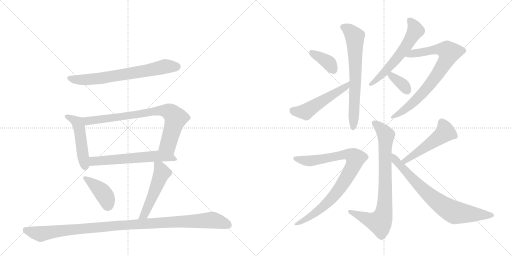
t = 0.00 s
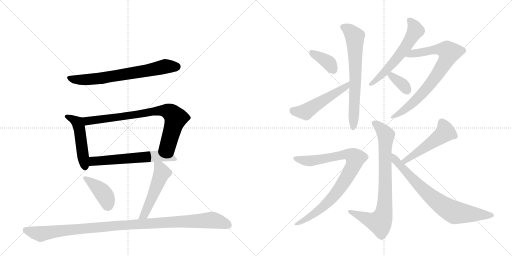
t = 2.60 s
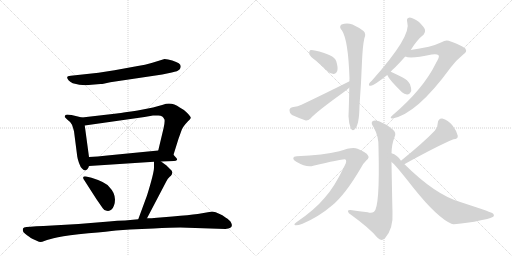
t = 5.20 s
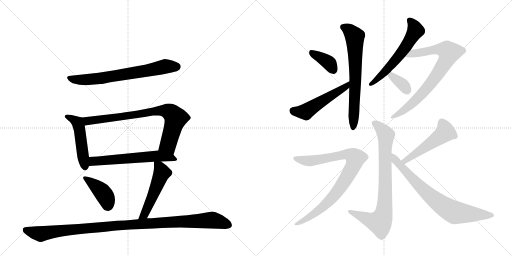
t = 7.80 s
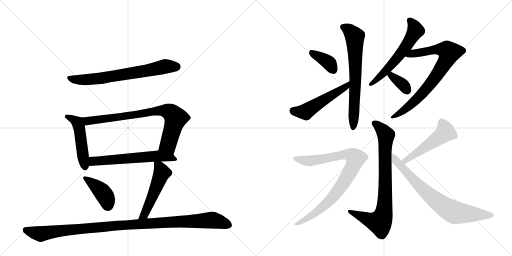
t = 10.40 s
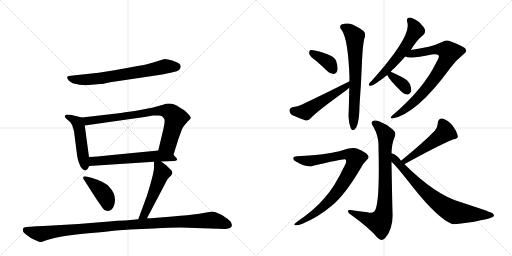
t = 13.00 s

The animated SVG that drew these frames (rendered in a browser with its animation timeline set to each time). Animation: 17 CSS @keyframes rules; one cycle of 13.00 s.

<svg version="1.1" viewBox="0 0 2048 1024" xmlns="http://www.w3.org/2000/svg">
  <g stroke="lightgray" stroke-dasharray="1,1" stroke-width="1" transform="scale(4, 4)">
    <line x1="0" y1="0" x2="256" y2="256"></line>
    <line x1="256" y1="0" x2="0" y2="256"></line>
    <line x1="128" y1="0" x2="128" y2="256"></line>
    <line x1="0" y1="128" x2="256" y2="128"></line>
    <line x1="256" y1="0" x2="512" y2="256"></line>
    <line x1="512" y1="0" x2="256" y2="256"></line>
    <line x1="384" y1="0" x2="384" y2="256"></line>
    <line x1="256" y1="128" x2="512" y2="128"></line>
  </g>
<g transform="scale(1, -1) translate(0, -850)">
   <style type="text/css">
    @keyframes keyframes0 {
      from {
       stroke: black;
       stroke-dashoffset: 691;
       stroke-width: 128;
       }
       69% {
       animation-timing-function: step-end;
       stroke: black;
       stroke-dashoffset: 0;
       stroke-width: 128;
       }
       to {
       stroke: black;
       stroke-width: 1024;
       }
       }
       #make-me-a-hanzi-animation-0 {
         animation: keyframes0 0.812337s both;
         animation-delay: 0.000000s;
         animation-timing-function: linear;
       }
    @keyframes keyframes1 {
      from {
       stroke: black;
       stroke-dashoffset: 485;
       stroke-width: 128;
       }
       61% {
       animation-timing-function: step-end;
       stroke: black;
       stroke-dashoffset: 0;
       stroke-width: 128;
       }
       to {
       stroke: black;
       stroke-width: 1024;
       }
       }
       #make-me-a-hanzi-animation-1 {
         animation: keyframes1 0.644694s both;
         animation-delay: 0.812337s;
         animation-timing-function: linear;
       }
    @keyframes keyframes2 {
      from {
       stroke: black;
       stroke-dashoffset: 786;
       stroke-width: 128;
       }
       72% {
       animation-timing-function: step-end;
       stroke: black;
       stroke-dashoffset: 0;
       stroke-width: 128;
       }
       to {
       stroke: black;
       stroke-width: 1024;
       }
       }
       #make-me-a-hanzi-animation-2 {
         animation: keyframes2 0.889648s both;
         animation-delay: 1.457031s;
         animation-timing-function: linear;
       }
    @keyframes keyframes3 {
      from {
       stroke: black;
       stroke-dashoffset: 603;
       stroke-width: 128;
       }
       66% {
       animation-timing-function: step-end;
       stroke: black;
       stroke-dashoffset: 0;
       stroke-width: 128;
       }
       to {
       stroke: black;
       stroke-width: 1024;
       }
       }
       #make-me-a-hanzi-animation-3 {
         animation: keyframes3 0.740723s both;
         animation-delay: 2.346680s;
         animation-timing-function: linear;
       }
    @keyframes keyframes4 {
      from {
       stroke: black;
       stroke-dashoffset: 406;
       stroke-width: 128;
       }
       57% {
       animation-timing-function: step-end;
       stroke: black;
       stroke-dashoffset: 0;
       stroke-width: 128;
       }
       to {
       stroke: black;
       stroke-width: 1024;
       }
       }
       #make-me-a-hanzi-animation-4 {
         animation: keyframes4 0.580404s both;
         animation-delay: 3.087402s;
         animation-timing-function: linear;
       }
    @keyframes keyframes5 {
      from {
       stroke: black;
       stroke-dashoffset: 506;
       stroke-width: 128;
       }
       62% {
       animation-timing-function: step-end;
       stroke: black;
       stroke-dashoffset: 0;
       stroke-width: 128;
       }
       to {
       stroke: black;
       stroke-width: 1024;
       }
       }
       #make-me-a-hanzi-animation-5 {
         animation: keyframes5 0.661784s both;
         animation-delay: 3.667806s;
         animation-timing-function: linear;
       }
    @keyframes keyframes6 {
      from {
       stroke: black;
       stroke-dashoffset: 1075;
       stroke-width: 128;
       }
       78% {
       animation-timing-function: step-end;
       stroke: black;
       stroke-dashoffset: 0;
       stroke-width: 128;
       }
       to {
       stroke: black;
       stroke-width: 1024;
       }
       }
       #make-me-a-hanzi-animation-6 {
         animation: keyframes6 1.124837s both;
         animation-delay: 4.329590s;
         animation-timing-function: linear;
       }
    @keyframes keyframes7 {
      from {
       stroke: black;
       stroke-dashoffset: 372;
       stroke-width: 128;
       }
       55% {
       animation-timing-function: step-end;
       stroke: black;
       stroke-dashoffset: 0;
       stroke-width: 128;
       }
       to {
       stroke: black;
       stroke-width: 1024;
       }
       }
       #make-me-a-hanzi-animation-7 {
         animation: keyframes7 0.552734s both;
         animation-delay: 5.454427s;
         animation-timing-function: linear;
       }
    @keyframes keyframes8 {
      from {
       stroke: black;
       stroke-dashoffset: 516;
       stroke-width: 128;
       }
       63% {
       animation-timing-function: step-end;
       stroke: black;
       stroke-dashoffset: 0;
       stroke-width: 128;
       }
       to {
       stroke: black;
       stroke-width: 1024;
       }
       }
       #make-me-a-hanzi-animation-8 {
         animation: keyframes8 0.669922s both;
         animation-delay: 6.007161s;
         animation-timing-function: linear;
       }
    @keyframes keyframes9 {
      from {
       stroke: black;
       stroke-dashoffset: 677;
       stroke-width: 128;
       }
       69% {
       animation-timing-function: step-end;
       stroke: black;
       stroke-dashoffset: 0;
       stroke-width: 128;
       }
       to {
       stroke: black;
       stroke-width: 1024;
       }
       }
       #make-me-a-hanzi-animation-9 {
         animation: keyframes9 0.800944s both;
         animation-delay: 6.677083s;
         animation-timing-function: linear;
       }
    @keyframes keyframes10 {
      from {
       stroke: black;
       stroke-dashoffset: 583;
       stroke-width: 128;
       }
       65% {
       animation-timing-function: step-end;
       stroke: black;
       stroke-dashoffset: 0;
       stroke-width: 128;
       }
       to {
       stroke: black;
       stroke-width: 1024;
       }
       }
       #make-me-a-hanzi-animation-10 {
         animation: keyframes10 0.724447s both;
         animation-delay: 7.478027s;
         animation-timing-function: linear;
       }
    @keyframes keyframes11 {
      from {
       stroke: black;
       stroke-dashoffset: 780;
       stroke-width: 128;
       }
       72% {
       animation-timing-function: step-end;
       stroke: black;
       stroke-dashoffset: 0;
       stroke-width: 128;
       }
       to {
       stroke: black;
       stroke-width: 1024;
       }
       }
       #make-me-a-hanzi-animation-11 {
         animation: keyframes11 0.884766s both;
         animation-delay: 8.202474s;
         animation-timing-function: linear;
       }
    @keyframes keyframes12 {
      from {
       stroke: black;
       stroke-dashoffset: 351;
       stroke-width: 128;
       }
       53% {
       animation-timing-function: step-end;
       stroke: black;
       stroke-dashoffset: 0;
       stroke-width: 128;
       }
       to {
       stroke: black;
       stroke-width: 1024;
       }
       }
       #make-me-a-hanzi-animation-12 {
         animation: keyframes12 0.535645s both;
         animation-delay: 9.087240s;
         animation-timing-function: linear;
       }
    @keyframes keyframes13 {
      from {
       stroke: black;
       stroke-dashoffset: 804;
       stroke-width: 128;
       }
       72% {
       animation-timing-function: step-end;
       stroke: black;
       stroke-dashoffset: 0;
       stroke-width: 128;
       }
       to {
       stroke: black;
       stroke-width: 1024;
       }
       }
       #make-me-a-hanzi-animation-13 {
         animation: keyframes13 0.904297s both;
         animation-delay: 9.622884s;
         animation-timing-function: linear;
       }
    @keyframes keyframes14 {
      from {
       stroke: black;
       stroke-dashoffset: 867;
       stroke-width: 128;
       }
       74% {
       animation-timing-function: step-end;
       stroke: black;
       stroke-dashoffset: 0;
       stroke-width: 128;
       }
       to {
       stroke: black;
       stroke-width: 1024;
       }
       }
       #make-me-a-hanzi-animation-14 {
         animation: keyframes14 0.955566s both;
         animation-delay: 10.527181s;
         animation-timing-function: linear;
       }
    @keyframes keyframes15 {
      from {
       stroke: black;
       stroke-dashoffset: 508;
       stroke-width: 128;
       }
       62% {
       animation-timing-function: step-end;
       stroke: black;
       stroke-dashoffset: 0;
       stroke-width: 128;
       }
       to {
       stroke: black;
       stroke-width: 1024;
       }
       }
       #make-me-a-hanzi-animation-15 {
         animation: keyframes15 0.663411s both;
         animation-delay: 11.482747s;
         animation-timing-function: linear;
       }
    @keyframes keyframes16 {
      from {
       stroke: black;
       stroke-dashoffset: 744;
       stroke-width: 128;
       }
       71% {
       animation-timing-function: step-end;
       stroke: black;
       stroke-dashoffset: 0;
       stroke-width: 128;
       }
       to {
       stroke: black;
       stroke-width: 1024;
       }
       }
       #make-me-a-hanzi-animation-16 {
         animation: keyframes16 0.855469s both;
         animation-delay: 12.146159s;
         animation-timing-function: linear;
       }
</style>
<path d="M 394 559 L 283 547 Q 259 546 275 528 Q 282 521 291 517 Q 330 506 366 511 L 402 514 Q 409 514 414 515 L 441 521 L 649 552 L 687 560 Q 712 565 718 572 Q 723 578 723 585 Q 723 591 715 597 Q 707 602 689 608 Q 671 614 658 614 L 606 598 Q 581 590 551 586 L 458 569 L 394 559 Z" fill="lightgray"></path> 
<path d="M 328 380 L 286 390 Q 265 394 262 390 Q 259 385 259 383 Q 258 381 271 370 Q 283 362 288 351 Q 292 340 296 325 L 309 224 Q 310 215 316 198 Q 322 181 328 176 Q 346 157 356 186 L 356 222 L 339 348 C 335 378 335 378 328 380 Z" fill="lightgray"></path> 
<path d="M 694 231 L 714 295 L 727 331 Q 732 344 752 365 Q 761 373 763 378 Q 764 383 748 399 Q 732 414 719 420 Q 686 444 652 431 L 612 420 L 561 410 Q 542 406 508 402 Q 480 397 467 396 L 328 380 C 298 377 309 344 339 348 L 578 382 L 612 388 L 630 388 Q 641 389 649 384 Q 654 381 658 372 Q 660 361 654 336 L 633 248 C 626 219 685 202 694 231 Z" fill="lightgray"></path> 
<path d="M 644 204 L 696 206 Q 704 206 708 210 Q 711 213 700 224 L 694 231 C 675 252 663 251 633 248 L 429 228 Q 389 224 356 222 C 326 220 326 184 356 186 L 616 203 L 644 204 Z" fill="lightgray"></path> 
<path d="M 366 139 L 345 144 Q 337 146 334 143 Q 331 139 334 134 L 386 53 L 411 17 Q 416 9 427 7 Q 447 3 456 28 Q 460 40 460 52 Q 459 80 438 101 Q 425 121 366 139 Z" fill="lightgray"></path> 
<path d="M 588 -23 L 664 122 Q 671 136 677 141 Q 682 146 683 146 Q 697 162 680 174 L 666 188 L 644 204 C 620 222 616 224 616 203 L 616 180 Q 616 158 588 68 L 553 -27 C 543 -55 574 -50 588 -23 Z" fill="lightgray"></path> 
<path d="M 314 -46 L 174 -54 Q 143 -55 122 -57 L 106 -58 Q 94 -59 92 -64 Q 87 -78 108 -91 Q 128 -105 129 -105 L 149 -114 Q 156 -118 162 -118 Q 167 -118 180 -113 Q 193 -108 232 -99 Q 270 -90 353 -83 Q 435 -76 464 -72 L 520 -68 L 614 -64 Q 686 -60 721 -60 L 902 -66 Q 937 -64 924 -40 Q 920 -31 902 -20 Q 877 -1 849 4 L 791 -6 Q 757 -10 690 -16 L 616 -22 Q 613 -23 588 -23 L 553 -27 L 500 -32 Q 470 -32 436 -36 L 314 -46 Z" fill="lightgray"></path> 
<path d="M 1264 607 Q 1286 588 1310 565 Q 1322 553 1336 554 Q 1345 555 1349 566 Q 1353 579 1345 605 Q 1336 632 1259 648 Q 1246 651 1240 649 Q 1236 645 1237 634 Q 1240 624 1264 607 Z" fill="lightgray"></path> 
<path d="M 1398 525 Q 1313 482 1206 431 Q 1193 424 1169 421 Q 1157 417 1158 408 Q 1158 395 1168 390 Q 1190 380 1223 368 Q 1233 367 1242 376 Q 1263 401 1380 485 Q 1389 492 1397 499 C 1420 518 1425 539 1398 525 Z" fill="lightgray"></path> 
<path d="M 1397 499 Q 1396 433 1394 385 Q 1395 357 1403 337 Q 1409 325 1418 332 Q 1437 347 1438 427 Q 1445 521 1448 605 Q 1451 668 1457 695 Q 1466 714 1454 726 Q 1438 739 1410 752 Q 1388 761 1366 752 Q 1354 743 1368 728 Q 1393 689 1398 536 Q 1397 532 1398 525 L 1397 499 Z" fill="lightgray"></path> 
<path d="M 1563 563 Q 1570 572 1580 580 Q 1599 599 1621 624 L 1643 650 Q 1667 690 1695 712 Q 1702 719 1700 731 Q 1697 741 1676 762 Q 1655 778 1639 780 Q 1624 779 1629 761 Q 1648 707 1487 527 Q 1478 520 1476 514 Q 1473 505 1484 507 Q 1499 510 1549 550 L 1563 563 Z" fill="lightgray"></path> 
<path d="M 1621 624 Q 1643 614 1727 632 Q 1748 636 1755 628 Q 1758 621 1744 598 Q 1693 493 1569 388 Q 1556 376 1570 376 Q 1667 394 1802 579 Q 1821 606 1854 633 Q 1869 643 1863 652 Q 1862 662 1803 684 Q 1785 694 1766 681 Q 1745 671 1715 663 Q 1678 656 1643 650 C 1613 645 1592 630 1621 624 Z" fill="lightgray"></path> 
<path d="M 1549 550 Q 1556 532 1608 481 Q 1617 474 1628 472 Q 1638 471 1645 486 Q 1646 496 1640 513 Q 1631 531 1609 541 Q 1579 557 1563 563 C 1538 573 1538 573 1549 550 Z" fill="lightgray"></path> 
<path d="M 1566 237 Q 1567 274 1578 301 Q 1587 319 1571 332 Q 1546 354 1516 365 Q 1497 372 1489 364 Q 1483 357 1494 342 Q 1516 303 1514 260 Q 1520 20 1496 3 Q 1486 -4 1471 1 Q 1437 5 1402 10 Q 1389 11 1392 4 Q 1393 -3 1404 -9 Q 1480 -64 1510 -101 Q 1525 -117 1540 -103 Q 1574 -64 1570 2 Q 1569 30 1566 202 L 1566 237 Z" fill="lightgray"></path> 
<path d="M 1187 225 Q 1174 225 1173 217 Q 1172 210 1185 203 Q 1228 178 1253 187 Q 1370 215 1380 213 Q 1390 209 1379 188 Q 1337 100 1298 58 Q 1258 10 1187 -38 Q 1172 -48 1181 -51 Q 1191 -52 1210 -45 Q 1274 -18 1328 28 Q 1380 70 1444 179 Q 1454 198 1466 209 Q 1479 219 1472 228 Q 1465 241 1430 255 Q 1411 265 1357 245 Q 1294 230 1187 225 Z" fill="lightgray"></path> 
<path d="M 1618 193 Q 1617 194 1619 194 Q 1751 267 1814 293 Q 1833 294 1831 307 Q 1827 326 1810 348 Q 1792 370 1769 376 Q 1753 377 1751 358 Q 1752 342 1739 327 Q 1693 279 1605 208 Q 1604 208 1604 207 C 1581 188 1592 177 1618 193 Z" fill="lightgray"></path> 
<path d="M 1604 207 Q 1589 231 1566 237 C 1538 249 1544 222 1566 202 Q 1576 198 1655 97 Q 1751 -23 1808 -46 Q 1817 -49 1897 -37 Q 1924 -30 1949 -26 Q 1962 -23 1973 -17 Q 1980 -10 1969 -2 Q 1954 5 1838 43 Q 1739 73 1618 193 L 1604 207 Z" fill="lightgray"></path> 
      <clipPath id="make-me-a-hanzi-clip-0">
      <path d="M 394 559 L 283 547 Q 259 546 275 528 Q 282 521 291 517 Q 330 506 366 511 L 402 514 Q 409 514 414 515 L 441 521 L 649 552 L 687 560 Q 712 565 718 572 Q 723 578 723 585 Q 723 591 715 597 Q 707 602 689 608 Q 671 614 658 614 L 606 598 Q 581 590 551 586 L 458 569 L 394 559 Z" fill="lightgray"></path>
      </clipPath>
      <path clip-path="url(#make-me-a-hanzi-clip-0)" d="M 278 538 L 317 530 L 394 536 L 660 584 L 708 583 " fill="none" id="make-me-a-hanzi-animation-0" stroke-dasharray="563 1126" stroke-linecap="round"></path>

      <clipPath id="make-me-a-hanzi-clip-1">
      <path d="M 328 380 L 286 390 Q 265 394 262 390 Q 259 385 259 383 Q 258 381 271 370 Q 283 362 288 351 Q 292 340 296 325 L 309 224 Q 310 215 316 198 Q 322 181 328 176 Q 346 157 356 186 L 356 222 L 339 348 C 335 378 335 378 328 380 Z" fill="lightgray"></path>
      </clipPath>
      <path clip-path="url(#make-me-a-hanzi-clip-1)" d="M 266 384 L 310 360 L 341 184 " fill="none" id="make-me-a-hanzi-animation-1" stroke-dasharray="357 714" stroke-linecap="round"></path>

      <clipPath id="make-me-a-hanzi-clip-2">
      <path d="M 694 231 L 714 295 L 727 331 Q 732 344 752 365 Q 761 373 763 378 Q 764 383 748 399 Q 732 414 719 420 Q 686 444 652 431 L 612 420 L 561 410 Q 542 406 508 402 Q 480 397 467 396 L 328 380 C 298 377 309 344 339 348 L 578 382 L 612 388 L 630 388 Q 641 389 649 384 Q 654 381 658 372 Q 660 361 654 336 L 633 248 C 626 219 685 202 694 231 Z" fill="lightgray"></path>
      </clipPath>
      <path clip-path="url(#make-me-a-hanzi-clip-2)" d="M 336 377 L 345 368 L 359 366 L 609 404 L 674 404 L 703 377 L 672 271 L 688 240 " fill="none" id="make-me-a-hanzi-animation-2" stroke-dasharray="658 1316" stroke-linecap="round"></path>

      <clipPath id="make-me-a-hanzi-clip-3">
      <path d="M 644 204 L 696 206 Q 704 206 708 210 Q 711 213 700 224 L 694 231 C 675 252 663 251 633 248 L 429 228 Q 389 224 356 222 C 326 220 326 184 356 186 L 616 203 L 644 204 Z" fill="lightgray"></path>
      </clipPath>
      <path clip-path="url(#make-me-a-hanzi-clip-3)" d="M 363 192 L 372 204 L 392 207 L 627 226 L 683 221 L 701 212 " fill="none" id="make-me-a-hanzi-animation-3" stroke-dasharray="475 950" stroke-linecap="round"></path>

      <clipPath id="make-me-a-hanzi-clip-4">
      <path d="M 366 139 L 345 144 Q 337 146 334 143 Q 331 139 334 134 L 386 53 L 411 17 Q 416 9 427 7 Q 447 3 456 28 Q 460 40 460 52 Q 459 80 438 101 Q 425 121 366 139 Z" fill="lightgray"></path>
      </clipPath>
      <path clip-path="url(#make-me-a-hanzi-clip-4)" d="M 340 139 L 409 82 L 426 54 L 432 27 " fill="none" id="make-me-a-hanzi-animation-4" stroke-dasharray="278 556" stroke-linecap="round"></path>

      <clipPath id="make-me-a-hanzi-clip-5">
      <path d="M 588 -23 L 664 122 Q 671 136 677 141 Q 682 146 683 146 Q 697 162 680 174 L 666 188 L 644 204 C 620 222 616 224 616 203 L 616 180 Q 616 158 588 68 L 553 -27 C 543 -55 574 -50 588 -23 Z" fill="lightgray"></path>
      </clipPath>
      <path clip-path="url(#make-me-a-hanzi-clip-5)" d="M 623 197 L 638 183 L 648 159 L 584 4 L 558 -21 " fill="none" id="make-me-a-hanzi-animation-5" stroke-dasharray="378 756" stroke-linecap="round"></path>

      <clipPath id="make-me-a-hanzi-clip-6">
      <path d="M 314 -46 L 174 -54 Q 143 -55 122 -57 L 106 -58 Q 94 -59 92 -64 Q 87 -78 108 -91 Q 128 -105 129 -105 L 149 -114 Q 156 -118 162 -118 Q 167 -118 180 -113 Q 193 -108 232 -99 Q 270 -90 353 -83 Q 435 -76 464 -72 L 520 -68 L 614 -64 Q 686 -60 721 -60 L 902 -66 Q 937 -64 924 -40 Q 920 -31 902 -20 Q 877 -1 849 4 L 791 -6 Q 757 -10 690 -16 L 616 -22 Q 613 -23 588 -23 L 553 -27 L 500 -32 Q 470 -32 436 -36 L 314 -46 Z" fill="lightgray"></path>
      </clipPath>
      <path clip-path="url(#make-me-a-hanzi-clip-6)" d="M 103 -70 L 163 -86 L 230 -74 L 457 -53 L 847 -30 L 914 -50 " fill="none" id="make-me-a-hanzi-animation-6" stroke-dasharray="947 1894" stroke-linecap="round"></path>

      <clipPath id="make-me-a-hanzi-clip-7">
      <path d="M 1264 607 Q 1286 588 1310 565 Q 1322 553 1336 554 Q 1345 555 1349 566 Q 1353 579 1345 605 Q 1336 632 1259 648 Q 1246 651 1240 649 Q 1236 645 1237 634 Q 1240 624 1264 607 Z" fill="lightgray"></path>
      </clipPath>
      <path clip-path="url(#make-me-a-hanzi-clip-7)" d="M 1245 640 L 1314 600 L 1334 570 " fill="none" id="make-me-a-hanzi-animation-7" stroke-dasharray="244 488" stroke-linecap="round"></path>

      <clipPath id="make-me-a-hanzi-clip-8">
      <path d="M 1398 525 Q 1313 482 1206 431 Q 1193 424 1169 421 Q 1157 417 1158 408 Q 1158 395 1168 390 Q 1190 380 1223 368 Q 1233 367 1242 376 Q 1263 401 1380 485 Q 1389 492 1397 499 C 1420 518 1425 539 1398 525 Z" fill="lightgray"></path>
      </clipPath>
      <path clip-path="url(#make-me-a-hanzi-clip-8)" d="M 1171 409 L 1222 403 L 1361 488 L 1385 505 L 1394 519 " fill="none" id="make-me-a-hanzi-animation-8" stroke-dasharray="388 776" stroke-linecap="round"></path>

      <clipPath id="make-me-a-hanzi-clip-9">
      <path d="M 1397 499 Q 1396 433 1394 385 Q 1395 357 1403 337 Q 1409 325 1418 332 Q 1437 347 1438 427 Q 1445 521 1448 605 Q 1451 668 1457 695 Q 1466 714 1454 726 Q 1438 739 1410 752 Q 1388 761 1366 752 Q 1354 743 1368 728 Q 1393 689 1398 536 Q 1397 532 1398 525 L 1397 499 Z" fill="lightgray"></path>
      </clipPath>
      <path clip-path="url(#make-me-a-hanzi-clip-9)" d="M 1375 741 L 1404 723 L 1419 704 L 1422 527 L 1413 342 " fill="none" id="make-me-a-hanzi-animation-9" stroke-dasharray="549 1098" stroke-linecap="round"></path>

      <clipPath id="make-me-a-hanzi-clip-10">
      <path d="M 1563 563 Q 1570 572 1580 580 Q 1599 599 1621 624 L 1643 650 Q 1667 690 1695 712 Q 1702 719 1700 731 Q 1697 741 1676 762 Q 1655 778 1639 780 Q 1624 779 1629 761 Q 1648 707 1487 527 Q 1478 520 1476 514 Q 1473 505 1484 507 Q 1499 510 1549 550 L 1563 563 Z" fill="lightgray"></path>
      </clipPath>
      <path clip-path="url(#make-me-a-hanzi-clip-10)" d="M 1639 768 L 1661 736 L 1652 709 L 1591 619 L 1532 553 L 1483 514 " fill="none" id="make-me-a-hanzi-animation-10" stroke-dasharray="455 910" stroke-linecap="round"></path>

      <clipPath id="make-me-a-hanzi-clip-11">
      <path d="M 1621 624 Q 1643 614 1727 632 Q 1748 636 1755 628 Q 1758 621 1744 598 Q 1693 493 1569 388 Q 1556 376 1570 376 Q 1667 394 1802 579 Q 1821 606 1854 633 Q 1869 643 1863 652 Q 1862 662 1803 684 Q 1785 694 1766 681 Q 1745 671 1715 663 Q 1678 656 1643 650 C 1613 645 1592 630 1621 624 Z" fill="lightgray"></path>
      </clipPath>
      <path clip-path="url(#make-me-a-hanzi-clip-11)" d="M 1626 627 L 1653 637 L 1742 652 L 1787 649 L 1797 641 L 1772 587 L 1703 491 L 1638 427 L 1574 382 " fill="none" id="make-me-a-hanzi-animation-11" stroke-dasharray="652 1304" stroke-linecap="round"></path>

      <clipPath id="make-me-a-hanzi-clip-12">
      <path d="M 1549 550 Q 1556 532 1608 481 Q 1617 474 1628 472 Q 1638 471 1645 486 Q 1646 496 1640 513 Q 1631 531 1609 541 Q 1579 557 1563 563 C 1538 573 1538 573 1549 550 Z" fill="lightgray"></path>
      </clipPath>
      <path clip-path="url(#make-me-a-hanzi-clip-12)" d="M 1556 549 L 1604 518 L 1628 489 " fill="none" id="make-me-a-hanzi-animation-12" stroke-dasharray="223 446" stroke-linecap="round"></path>

      <clipPath id="make-me-a-hanzi-clip-13">
      <path d="M 1566 237 Q 1567 274 1578 301 Q 1587 319 1571 332 Q 1546 354 1516 365 Q 1497 372 1489 364 Q 1483 357 1494 342 Q 1516 303 1514 260 Q 1520 20 1496 3 Q 1486 -4 1471 1 Q 1437 5 1402 10 Q 1389 11 1392 4 Q 1393 -3 1404 -9 Q 1480 -64 1510 -101 Q 1525 -117 1540 -103 Q 1574 -64 1570 2 Q 1569 30 1566 202 L 1566 237 Z" fill="lightgray"></path>
      </clipPath>
      <path clip-path="url(#make-me-a-hanzi-clip-13)" d="M 1498 358 L 1523 337 L 1544 307 L 1539 246 L 1541 66 L 1533 -11 L 1519 -40 L 1490 -35 L 1399 3 " fill="none" id="make-me-a-hanzi-animation-13" stroke-dasharray="676 1352" stroke-linecap="round"></path>

      <clipPath id="make-me-a-hanzi-clip-14">
      <path d="M 1187 225 Q 1174 225 1173 217 Q 1172 210 1185 203 Q 1228 178 1253 187 Q 1370 215 1380 213 Q 1390 209 1379 188 Q 1337 100 1298 58 Q 1258 10 1187 -38 Q 1172 -48 1181 -51 Q 1191 -52 1210 -45 Q 1274 -18 1328 28 Q 1380 70 1444 179 Q 1454 198 1466 209 Q 1479 219 1472 228 Q 1465 241 1430 255 Q 1411 265 1357 245 Q 1294 230 1187 225 Z" fill="lightgray"></path>
      </clipPath>
      <path clip-path="url(#make-me-a-hanzi-clip-14)" d="M 1181 216 L 1228 206 L 1261 208 L 1372 233 L 1391 233 L 1422 217 L 1385 137 L 1334 64 L 1264 0 L 1187 -46 " fill="none" id="make-me-a-hanzi-animation-14" stroke-dasharray="739 1478" stroke-linecap="round"></path>

      <clipPath id="make-me-a-hanzi-clip-15">
      <path d="M 1618 193 Q 1617 194 1619 194 Q 1751 267 1814 293 Q 1833 294 1831 307 Q 1827 326 1810 348 Q 1792 370 1769 376 Q 1753 377 1751 358 Q 1752 342 1739 327 Q 1693 279 1605 208 Q 1604 208 1604 207 C 1581 188 1592 177 1618 193 Z" fill="lightgray"></path>
      </clipPath>
      <path clip-path="url(#make-me-a-hanzi-clip-15)" d="M 1767 360 L 1782 321 L 1658 230 L 1608 204 " fill="none" id="make-me-a-hanzi-animation-15" stroke-dasharray="380 760" stroke-linecap="round"></path>

      <clipPath id="make-me-a-hanzi-clip-16">
      <path d="M 1604 207 Q 1589 231 1566 237 C 1538 249 1544 222 1566 202 Q 1576 198 1655 97 Q 1751 -23 1808 -46 Q 1817 -49 1897 -37 Q 1924 -30 1949 -26 Q 1962 -23 1973 -17 Q 1980 -10 1969 -2 Q 1954 5 1838 43 Q 1739 73 1618 193 L 1604 207 Z" fill="lightgray"></path>
      </clipPath>
      <path clip-path="url(#make-me-a-hanzi-clip-16)" d="M 1570 231 L 1582 209 L 1662 120 L 1779 22 L 1819 0 L 1964 -11 " fill="none" id="make-me-a-hanzi-animation-16" stroke-dasharray="616 1232" stroke-linecap="round"></path>

</g>
</svg>
